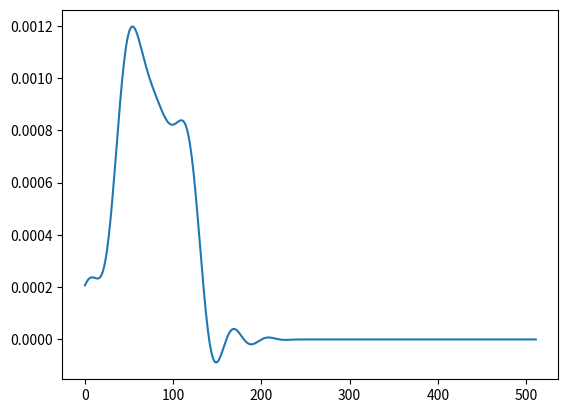

Source code (Python):
import numpy as np
import scipy as sp

import matplotlib
import matplotlib.pyplot as plt

F_s = 44100

output = np.array([

    0.00020676110580097884,
    0.00021364762505982071,
    0.00021984548948239535,
    0.00022521150822285563,
    0.00022964499657973647,
    0.00023309017706196755,
    0.00023553881328552961,
    0.00023703016631770879,
    0.00023765025252941996,
    0.00023752996639814228,
    0.00023684302868787199,
    0.00023580143169965595,
    0.00023465059348382056,
    0.00023366302775684744,
    0.00023313258134294301,
    0.00023336659069173038,
    0.00023467904247809201,
    0.00023738172603771091,
    0.00024177756858989596,
    0.00024815136566758156,
    0.00025676377117633820,
    0.00026784275542013347,
    0.00028157848282717168,
    0.00029811679269187152,
    0.00031755559029988945,
    0.00033994141267612576,
    0.00036526710027828813,
    0.00039347101119346917,
    0.00042443716665729880,
    0.00045799676445312798,
    0.00049393041990697384,
    0.00053197244415059686,
    0.00057181529700756073,
    0.00061311508761718869,
    0.00065549876308068633,
    0.00069857103517279029,
    0.00074192171450704336,
    0.00078513316111639142,
    0.00082778872456401587,
    0.00086948025273159146,
    0.00090981624089181423,
    0.00094842852558940649,
    0.00098497862927615643,
    0.00101916305720806122,
    0.00105071859434247017,
    0.00107942614704370499,
    0.00110511376988142729,
    0.00112765829544514418,
    0.00114698661491274834,
    0.00116307428106665611,
    0.00117594515904784203,
    0.00118566746823489666,
    0.00119235285092145205,
    0.00119614973664283752,
    0.00119723984971642494,
    0.00119583227206021547,
    0.00119215750601142645,
    0.00118646211922168732,
    0.00117900245822966099,
    0.00117003766354173422,
    0.00115982547868043184,
    0.00114861701149493456,
    0.00113665091339498758,
    0.00112415081821382046,
    0.00111131963785737753,
    0.00109833839815109968,
    0.00108536321204155684,
    0.00107252469751983881,
    0.00105992704629898071,
    0.00104764790739864111,
    0.00103574071545153856,
    0.00102423503994941711,
    0.00101314031053334475,
    0.00100244744680821896,
    0.00099213316570967436,
    0.00098216265905648470,
    0.00097249331884086132,
    0.00096307974308729172,
    0.00095387588953599334,
    0.00094483885914087296,
    0.00093593250494450331,
    0.00092712929472327232,
    0.00091841333778575063,
    0.00090978067601099610,
    0.00090124172857031226,
    0.00089282030239701271,
    0.00088455423247069120,
    0.00087649456690996885,
    0.00086870335508137941,
    0.00086125242523849010,
    0.00085421989206224680,
    0.00084768707165494561,
    0.00084173481445759535,
    0.00083643972175195813,
    0.00083187094423919916,
    0.00082808476872742176,
    0.00082512357039377093,
    0.00082301115617156029,
    0.00082174938870593905,
    0.00082131632370874286,
    0.00082166341599076986,
    0.00082271418068557978,
    0.00082436401862651110,
    0.00082647986710071564,
    0.00082890206249430776,
    0.00083144439850002527,
    0.00083389820065349340,
    0.00083603535313159227,
    0.00083761173300445080,
    0.00083837273996323347,
    0.00083805865142494440,
    0.00083640968659892678,
    0.00083317147800698876,
    0.00082810141611844301,
    0.00082097447011619806,
    0.00081158877583220601,
    0.00079977134009823203,
    0.00078538298839703202,
    0.00076832278864458203,
    0.00074853084515780210,
    0.00072599179111421108,
    0.00070073624374344945,
    0.00067284173564985394,
    0.00064243312226608396,
    0.00060968036996200681,
    0.00057479739189147949,
    0.00053803785704076290,
    0.00049969239626079798,
    0.00046008251956664026,
    0.00041955569759011269,
    0.00037847916246391833,
    0.00033723353408277035,
    0.00029620580608025193,
    0.00025578198255971074,
    0.00021634143195115030,
    0.00017824902897700667,
    0.00014184784959070385,
    0.00010745496547315270,
    0.00007535404438385740,
    0.00004579124652082101,
    0.00001897106267279014,
    -0.00000494622508995235,
    -0.00002584762296464760,
    -0.00004366741995909251,
    -0.00005838806828251109,
    -0.00007004014332778752,
    -0.00007869976252550259,
    -0.00008448612788924947,
    -0.00008755788439884782,
    -0.00008810951112536713,
    -0.00008636520215077326,
    -0.00008257592708105221,
    -0.00007701241702307016,
    -0.00006996012234594673,
    -0.00006171267159515992,
    -0.00005256621443550102,
    -0.00004281348083168268,
    -0.00003273773108958267,
    -0.00002260843575641047,
    -0.00001267634161195019,
    -0.00000316947603096196,
    0.00000571057444176404,
    0.00001379195782647002,
    0.00002093358125421219,
    0.00002702636629692279,
    0.00003199449565727264,
    0.00003579480471671559,
    0.00003841498983092606,
    0.00003987346281064674,
    0.00004021627682959661,
    0.00003951460530515760,
    0.00003786033994401805,
    0.00003536289659678005,
    0.00003214546813978814,
    0.00002834170118148904,
    0.00002409020999039058,
    0.00001953211358340923,
    0.00001480645642004674,
    0.00001004751538857818,
    0.00000538065387445386,
    0.00000092043273980380,
    -0.00000323237827615230,
    -0.00000699236989021301,
    -0.00001029067971103359,
    -0.00001307494039792800,
    -0.00001531045563751832,
    -0.00001697890911600552,
    -0.00001807860098779202,
    -0.00001862338649516460,
    -0.00001864117075456306,
    -0.00001817208067222964,
    -0.00001726665323076304,
    -0.00001598362177901436,
    -0.00001438744493498234,
    -0.00001254613744094968,
    -0.00001052906463883119,
    -0.00000840549273561919,
    -0.00000624248195890686,
    -0.00000410190159527701,
    -0.00000203995136871526,
    -0.00000010601021216416,
    0.00000165823746556271,
    0.00000321923812407476,
    0.00000455227473139530,
    0.00000564144465897698,
    0.00000647904244033271,
    0.00000706527498550713,
    0.00000740752784622600,
    0.00000752033702156041,
    0.00000742273732612375,
    0.00000713920280759339,
    0.00000669663086227956,
    0.00000612458643445279,
    0.00000545310058441828,
    0.00000471263592771720,
    0.00000393264235754032,
    0.00000314069143314555,
    0.00000236150822274794,
    0.00000161697403200378,
    0.00000092580029331657,
    0.00000030220925850699,
    -0.00000024378266516578,
    -0.00000070535872964683,
    -0.00000107937717075401,
    -0.00000136574124098843,
    -0.00000156743431034556,
    -0.00000169001452832163,
    -0.00000174111221440398,
    -0.00000172947920873412,
    -0.00000166564018400095,
    -0.00000155995610384707,
    -0.00000142386591051036,
    -0.00000126778945741535,
    -0.00000110168014089140,
    -0.00000093412052137865,
    -0.00000077191305081215,
    -0.00000062002084177948,
    -0.00000048251206408167,
    -0.00000036193534924678,
    -0.00000025989871232923,
    -0.00000017656201123373,
    -0.00000011120665277531,
    -0.00000006211487146857,
    -0.00000002750912031502,
    -0.00000000517136600209,
    0.00000000749649498033,
    0.00000001300226148970,
    0.00000001339558242108,
    0.00000001116396219913,
    0.00000000758615392726,
    0.00000000417947099152,
    0.00000000156262491835,
    0.00000000029107102839,
    -0.00000000000325678373,
    -0.00000000000530642197,
    -0.00000000001137187566,
    -0.00000000002910383046,
    -0.00000000005820766091,
    0.00000000008283596725,
    0.00000000001293908210,
    0.00000000003442009178,
    -0.00000000007508270394,
    -0.00000000002578682060,
    0.00000000001151806428,
    0.00000000000632387372,
    0.00000000007259826768,
    0.00000000000970365802,
    0.00000000001169355238,
    0.00000000001353552340,
    0.00000000003214312844,
    0.00000000003495646828,
    -0.00000000004274978982,
    -0.00000000003846303831,
    -0.00000000003222920542,
    0.00000000009177558713,
    0.00000000008021094899,
    -0.00000000003907042745,
    -0.00000000004083672289,
    0.00000000007901101995,
    0.00000000007413515635,
    0.00000000005229619515,
    0.00000000011927979437,
    0.00000000007447757688,
    0.00000000003256821549,
    -0.00000000003536096416,
    0.00000000003488132005,
    0.00000000004423737765,
    -0.00000000003618307390,
    0.00000000011846712500,
    0.00000000005827360816,
    0.00000000000868341510,
    0.00000000011573132036,
    0.00000000008690208275,
    0.00000000005584092910,
    0.00000000008947434460,
    0.00000000007574005312,
    0.00000000008364792192,
    0.00000000007915090805,
    -0.00000000000719272558,
    -0.00000000000286696361,
    0.00000000009609996132,
    0.00000000014175417784,
    0.00000000002927912079,
    -0.00000000003034617696,
    0.00000000009445541571,
    0.00000000011767260777,
    0.00000000013110793007,
    0.00000000013182716030,
    0.00000000010148236418,
    0.00000000005548321524,
    0.00000000012843431874,
    0.00000000002267084437,
    0.00000000008073150481,
    0.00000000004354241967,
    0.00000000002900419141,
    0.00000000009446442240,
    0.00000000000134640216,
    0.00000000006509578987,
    -0.00000000000185980398,
    -0.00000000001000392477,
    0.00000000000942529388,
    0.00000000014022280559,
    0.00000000007735781460,
    0.00000000014128398451,
    0.00000000007574169070,
    0.00000000000202564701,
    0.00000000003849300045,
    0.00000000010616078849,
    0.00000000004954475719,
    0.00000000005661021651,
    0.00000000000015062951,
    -0.00000000000394362321,
    0.00000000001679018730,
    0.00000000003509553759,
    0.00000000005821412102,
    0.00000000000021738167,
    -0.00000000000408775791,
    -0.00000000003635836077,
    0.00000000009297608516,
    0.00000000010389974991,
    0.00000000003587137185,
    0.00000000005744706794,
    0.00000000010783482440,
    0.00000000011789698384,
    0.00000000011908381226,
    0.00000000009259180228,
    0.00000000001361621232,
    0.00000000001968600977,
    0.00000000002244361988,
    0.00000000008298502163,
    0.00000000006157274690,
    0.00000000006623358806,
    0.00000000001776402289,
    0.00000000007656113243,
    0.00000000008979013366,
    0.00000000008464428464,
    0.00000000009830505854,
    0.00000000004454261265,
    0.00000000009500902842,
    0.00000000015312087709,
    0.00000000014251003155,
    0.00000000009606672402,
    -0.00000000001626926371,
    0.00000000006866890390,
    0.00000000002536953286,
    0.00000000007106877586,
    0.00000000013454182213,
    0.00000000003150502081,
    0.00000000001086483334,
    0.00000000006050920182,
    0.00000000006593303681,
    0.00000000012779466374,
    0.00000000010774553472,
    0.00000000015049356206,
    0.00000000003719154845,
    0.00000000005135431663,
    0.00000000007654553380,
    0.00000000014050680064,
    0.00000000003533429799,
    0.00000000007632471044,
    -0.00000000003197780235,
    0.00000000004315964253,
    0.00000000002645608038,
    0.00000000013399417687,
    0.00000000005180651394,
    0.00000000012704255703,
    0.00000000003008151367,
    0.00000000013703935209,
    -0.00000000000596674793,
    0.00000000009304066545,
    0.00000000003676926125,
    0.00000000009374740567,
    0.00000000008802912566,
    0.00000000010110942639,
    -0.00000000000878584705,
    0.00000000009011569269,
    0.00000000002107929803,
    0.00000000011881384765,
    0.00000000001311124473,
    0.00000000003906650697,
    -0.00000000004203444537,
    -0.00000000004397550379,
    -0.00000000000165182104,
    0.00000000012391501714,
    -0.00000000003206643284,
    0.00000000007320841156,
    0.00000000011265218619,
    0.00000000004036668916,
    0.00000000008447642585,
    0.00000000007082312514,
    -0.00000000002525724421,
    0.00000000002074134267,
    0.00000000004684698462,
    0.00000000006485423309,
    -0.00000000002769234148,
    0.00000000000532937930,
    0.00000000002490786397,
    -0.00000000000944592668,
    0.00000000004793013902,
    0.00000000005590161667,
    -0.00000000004466833847,
    -0.00000000008927087541,
    -0.00000000000772984454,
    0.00000000004749523344,
    0.00000000001836155707,
    -0.00000000001831790795,
    -0.00000000008857160838,
    -0.00000000002748397343,
    -0.00000000001675194358,
    -0.00000000000021166055,
    -0.00000000000048465398,
    -0.00000000004000442339,
    -0.00000000004504592879,
    -0.00000000007835456589,
    0.00000000005129046493,
    0.00000000008553456554,
    0.00000000002656137810,
    0.00000000006590823026,
    0.00000000001496718374,
    -0.00000000002513812769,
    0.00000000003141087390,
    0.00000000008432188281,
    0.00000000007434831917,
    0.00000000011849315973,
    -0.00000000001497875782,
    0.00000000010669468781,
    0.00000000001310930357,
    0.00000000009459419359,
    0.00000000003112322206,
    0.00000000011603674965,
    0.00000000008794120293,
    0.00000000012249905257,
    0.00000000007720064865,
    0.00000000012666187543,
    0.00000000012400187821,
    0.00000000019427726095,
    0.00000000014759166111,
    0.00000000020531974732,
    0.00000000007700457633,
    0.00000000020758605945,
    0.00000000011068573835,
    0.00000000018375473365,
    0.00000000013616188732,
    0.00000000016498546973,
    0.00000000013867867965,
    0.00000000010528705685,
    0.00000000016975243433,
    0.00000000020219541319,
    0.00000000009966757974,
    0.00000000016813091197,
    0.00000000018645152089,
    0.00000000021250068372,
    0.00000000022721194370,
    0.00000000020999774142,
    0.00000000006530542079,
    0.00000000020902410358,
    0.00000000010920986337,
    0.00000000012173298480,
    0.00000000010498925340,
    0.00000000016450947549,
    0.00000000008824641712,
    0.00000000007378704592,
    0.00000000015432068123,
    0.00000000015929607633,
    0.00000000008482663183,
    0.00000000013523020204,
    0.00000000005521454821,
    0.00000000016176611439,
    0.00000000010793013705,
    0.00000000007072228914,
    0.00000000001615526810,
    0.00000000007311515282,
    0.00000000003481413421,
    0.00000000003047895963,
    0.00000000010695633268,
    0.00000000010104742043,
    0.00000000002403368650,
    0.00000000000430257826,
    0.00000000006576994505,
    0.00000000013649065211,
    0.00000000000697765717,
    0.00000000008989110151,
    0.00000000001683078329,
    0.00000000003636821053,
    0.00000000006534416758,
    0.00000000005049358848,
    0.00000000002955096584,
    0.00000000002165473009,
    -0.00000000000107611142,
    0.00000000001433998059,
    0.00000000000560276825,
    0.00000000007306028005,
])

plt.plot(output)
